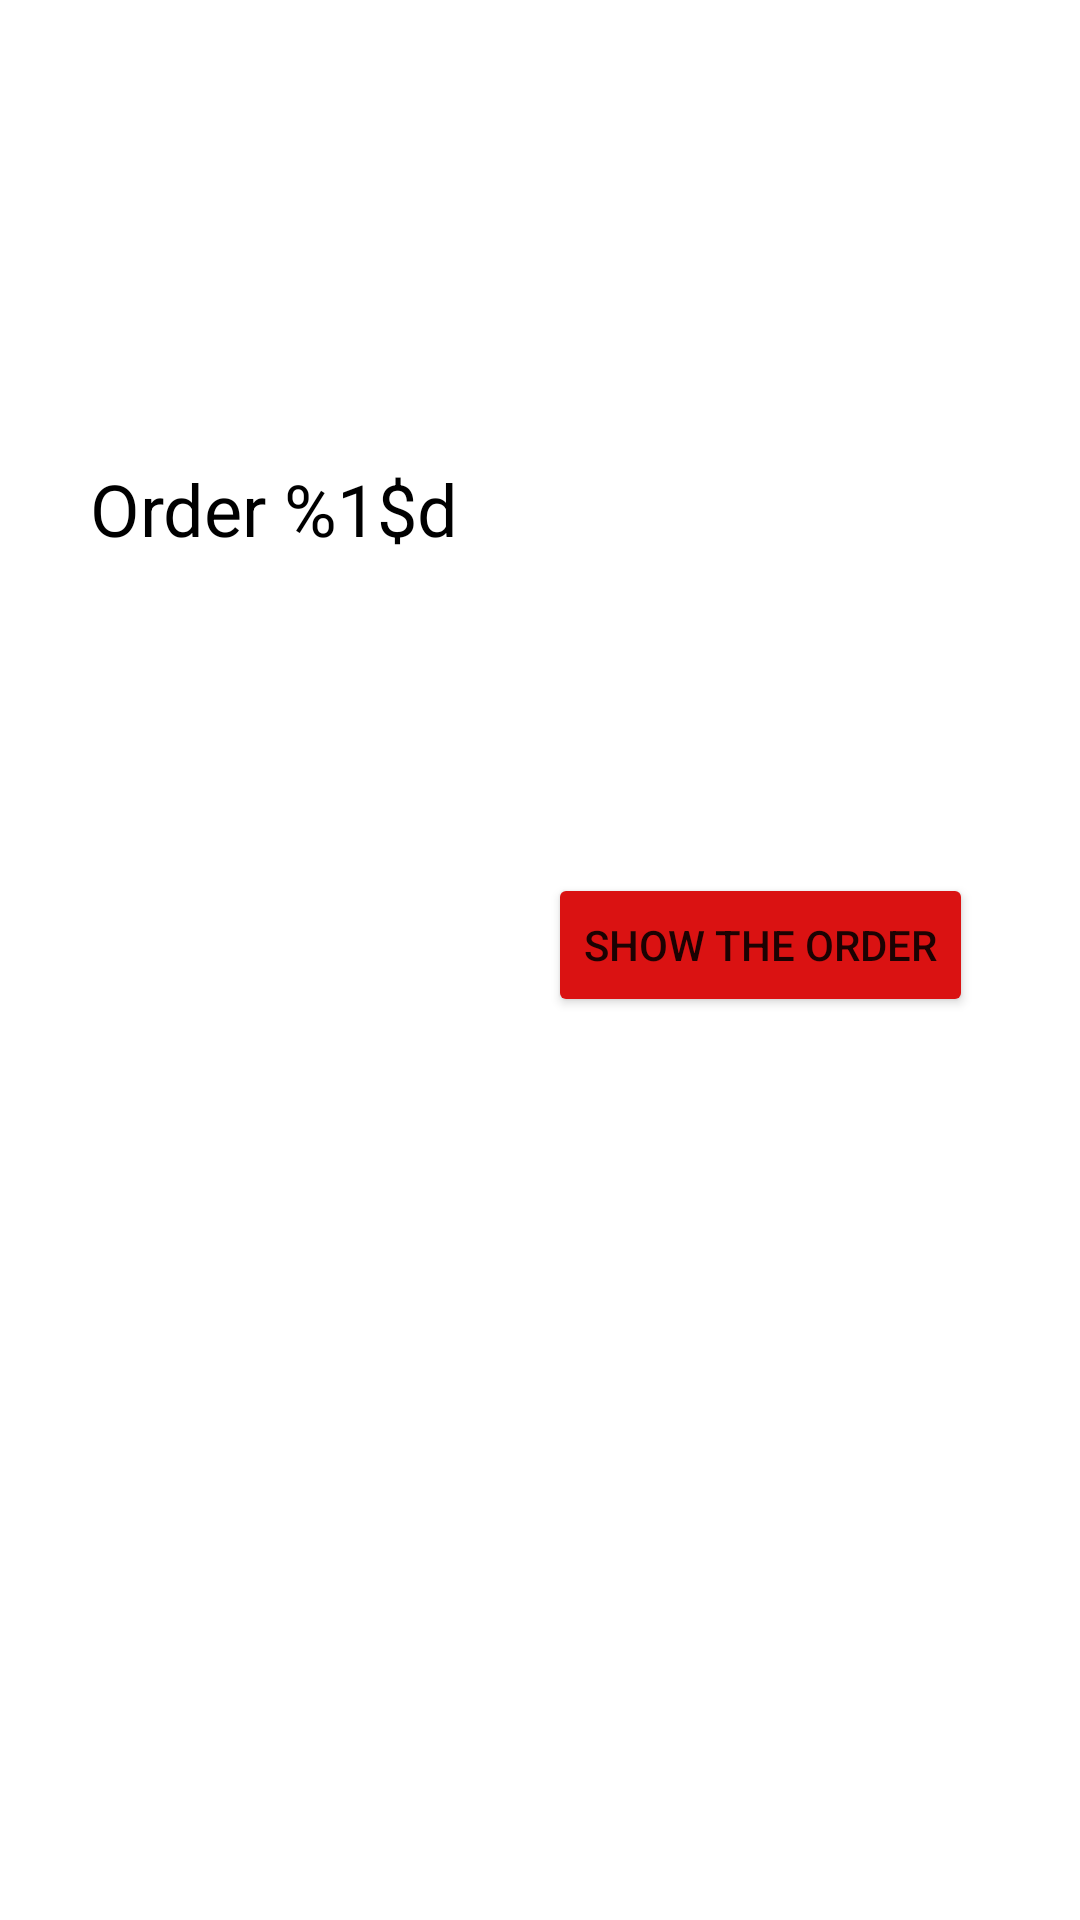

Reconstruct the res/layout file that produces this screen, plus the resources it refers to.
<!-- AndroidManifest.xml: application theme Theme.Group7 -->
<!-- res/layout/order_list_item.xml -->
<?xml version="1.0" encoding="utf-8"?>
<androidx.constraintlayout.widget.ConstraintLayout xmlns:android="http://schemas.android.com/apk/res/android"
    xmlns:app="http://schemas.android.com/apk/res-auto"
    android:layout_width="match_parent"
    android:layout_height="wrap_content">

    <TextView
        android:id="@+id/orderTextView"
        android:layout_width="wrap_content"
        android:layout_height="wrap_content"
        android:text="@string/order_textview"
        android:textColor="#000000"
        android:textSize="24sp"
        app:layout_constraintBottom_toBottomOf="@+id/seeOrderButton"
        app:layout_constraintEnd_toStartOf="@+id/seeOrderButton"
        app:layout_constraintStart_toStartOf="parent"
        app:layout_constraintTop_toTopOf="parent" />

    <Button
        android:id="@+id/seeOrderButton"
        android:layout_width="wrap_content"
        android:layout_height="wrap_content"
        android:layout_marginBottom="10dp"
        android:backgroundTint="#DA1212"
        android:text="@string/showOrder_button"
        app:layout_constraintBottom_toBottomOf="parent"
        app:layout_constraintEnd_toEndOf="parent"
        app:layout_constraintHorizontal_bias="0.836"
        app:layout_constraintStart_toStartOf="parent"
        app:layout_constraintTop_toTopOf="parent" />
</androidx.constraintlayout.widget.ConstraintLayout>
<!-- resources referenced by this layout -->
<resources>
  <string name="order_textview">Order %1$d</string>
  <string name="showOrder_button">Show the order</string>
  <style name="Theme.Group7" parent="Theme.MaterialComponents.DayNight.DarkActionBar">
          
          <item name="colorPrimary">@color/purple_500</item>
          <item name="colorPrimaryVariant">@color/purple_700</item>
          <item name="colorOnPrimary">@color/white</item>
          
          <item name="colorSecondary">@color/teal_200</item>
          <item name="colorSecondaryVariant">@color/teal_700</item>
          <item name="colorOnSecondary">@color/black</item>
          
          <item name="android:statusBarColor" tools:targetApi="l">?attr/colorPrimaryVariant</item>
          
      </style>
  <!-- not gathered from this repository: default colours our renderer supplied (Android Studio template values) -->
  <color name="purple_500">#FF6200EE</color>
  <color name="purple_700">#FF3700B3</color>
  <color name="teal_200">#FF03DAC5</color>
  <color name="teal_700">#FF018786</color>
  <color name="black">#FF000000</color>
  <color name="white">#FFFFFFFF</color>
</resources>
